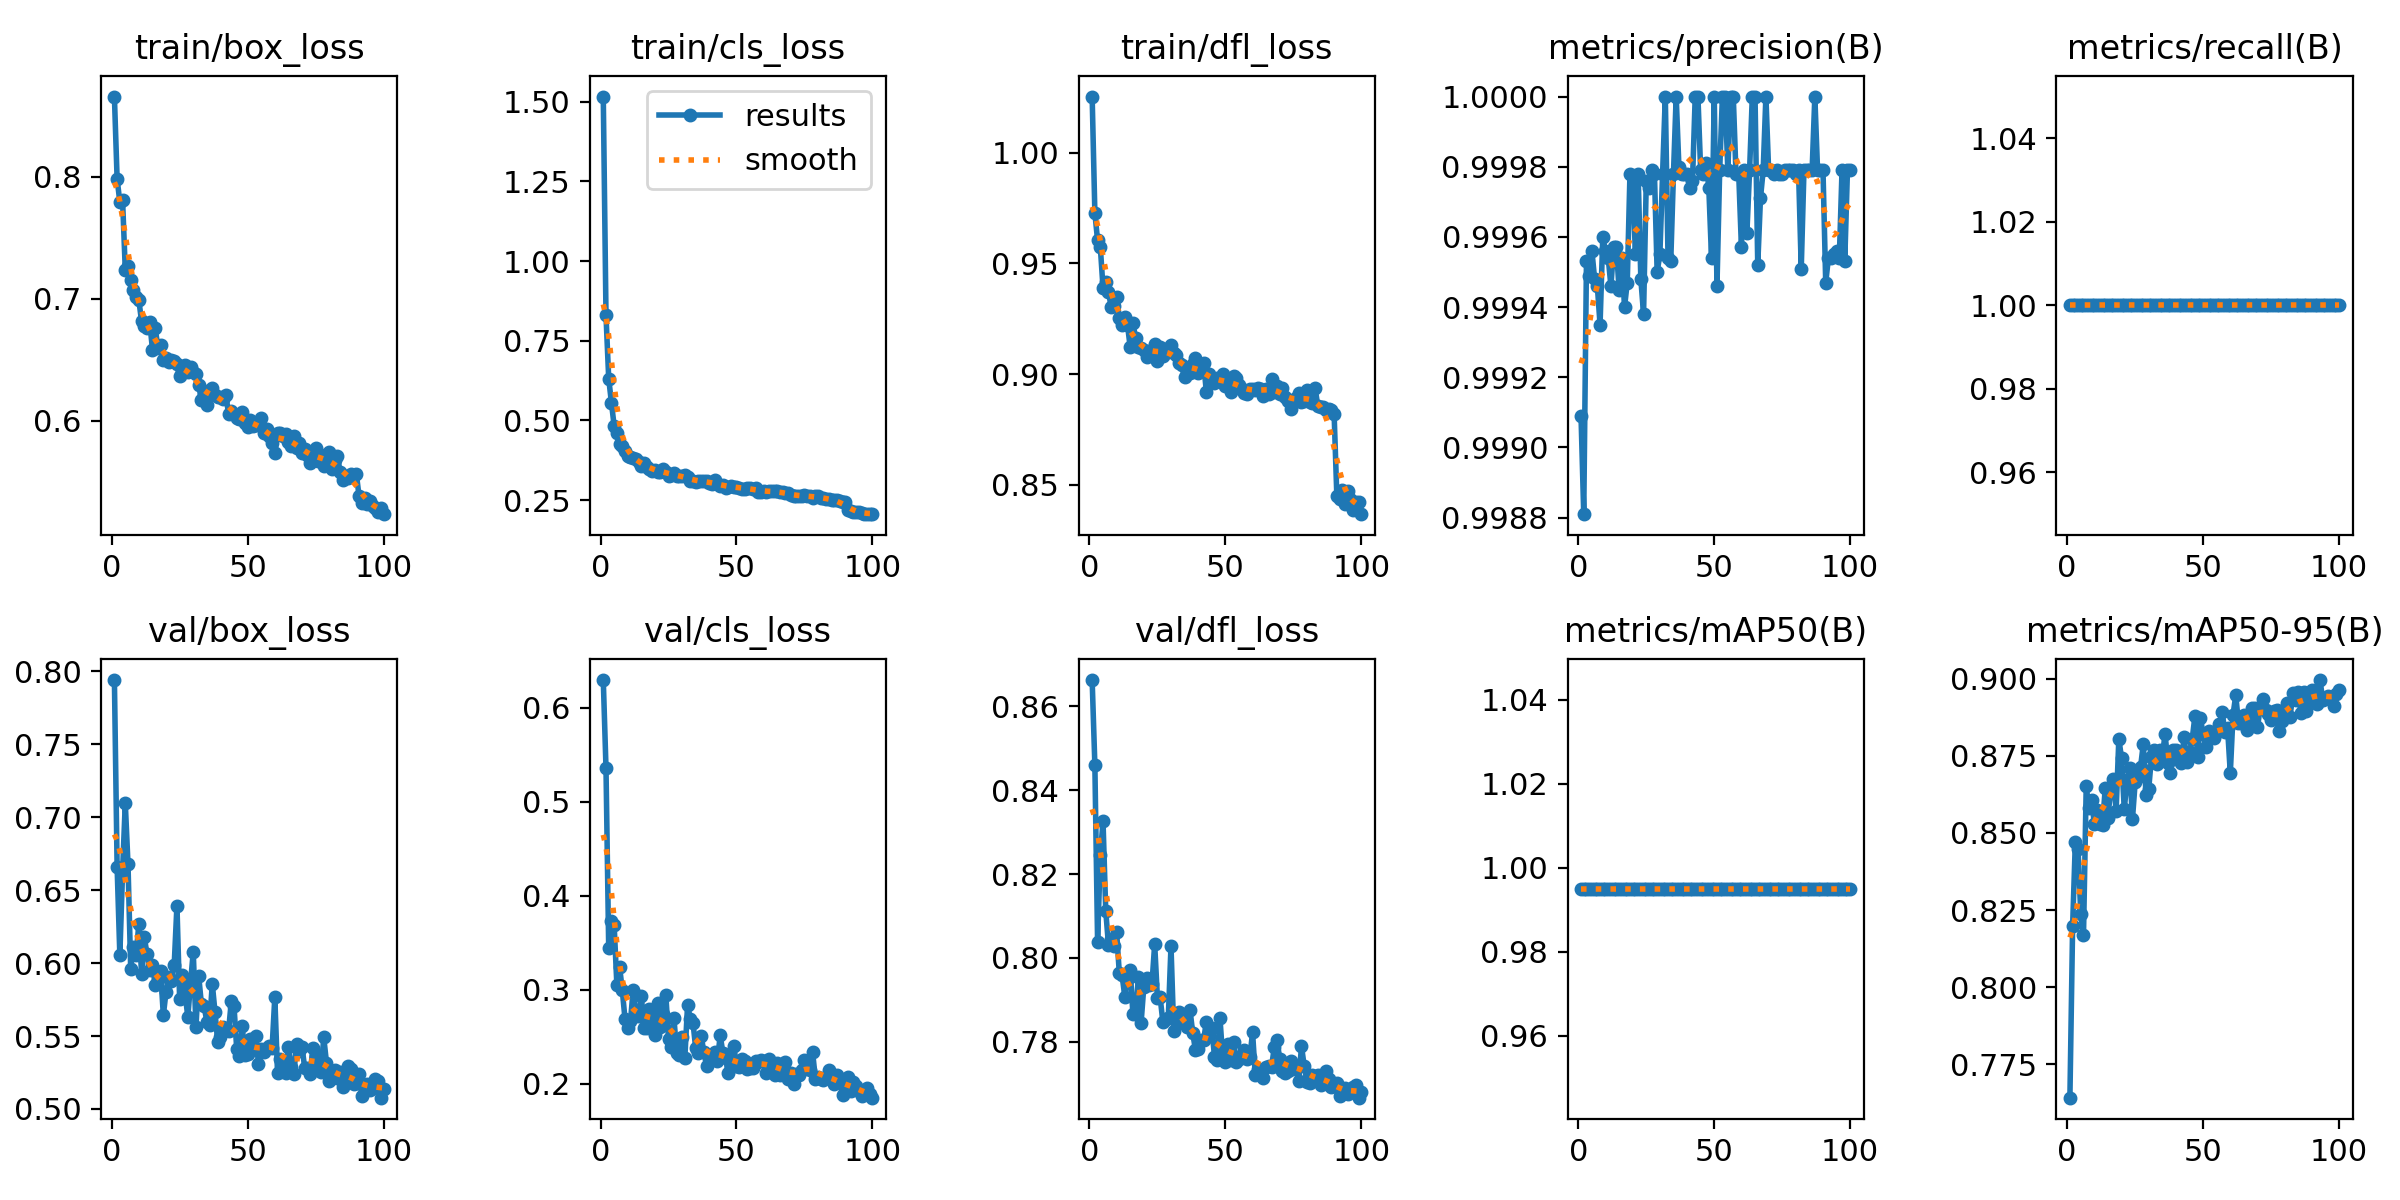

The data file committed next to this chart (first rows):
epoch, time, train/box_loss, train/cls_loss, train/dfl_loss, metrics/precision(B), metrics/recall(B), metrics/mAP50(B), metrics/mAP50-95(B), val/box_loss, val/cls_loss, val/dfl_loss, lr/pg0, lr/pg1, lr/pg2
1, 99.36, 0.8655, 1.516, 1.025, 0.9991, 1, 0.995, 0.7641, 0.7941, 0.6297, 0.8663, 0.0005544, 0.0005544, 0.0005544
2, 166.5, 0.798, 0.8294, 0.9728, 0.9988, 1, 0.995, 0.8198, 0.6659, 0.5359, 0.846, 0.001099, 0.001099, 0.001099
3, 207.1, 0.7792, 0.6314, 0.9604, 0.9995, 1, 0.995, 0.8472, 0.6056, 0.3439, 0.8039, 0.001633, 0.001633, 0.001633
4, 246.5, 0.7809, 0.5556, 0.9574, 0.9995, 1, 0.995, 0.8447, 0.6627, 0.373, 0.8245, 0.001617, 0.001617, 0.001617
5, 288.8, 0.7237, 0.4828, 0.939, 0.9996, 1, 0.995, 0.8236, 0.7099, 0.3688, 0.8326, 0.001601, 0.001601, 0.001601
6, 332, 0.727, 0.46, 0.9414, 0.9995, 1, 0.995, 0.8168, 0.6677, 0.305, 0.8112, 0.001584, 0.001584, 0.001584
7, 379.9, 0.7152, 0.4256, 0.9373, 0.9995, 1, 0.995, 0.8651, 0.5958, 0.3243, 0.8031, 0.001568, 0.001568, 0.001568
8, 424.7, 0.7073, 0.42, 0.9302, 0.9993, 1, 0.995, 0.8582, 0.6112, 0.2992, 0.8044, 0.001551, 0.001551, 0.001551
9, 463.4, 0.7018, 0.4041, 0.9306, 0.9996, 1, 0.995, 0.8607, 0.6058, 0.2686, 0.8029, 0.001535, 0.001535, 0.001535
10, 502, 0.6986, 0.3873, 0.9349, 0.9996, 1, 0.995, 0.8528, 0.6271, 0.2591, 0.8062, 0.001518, 0.001518, 0.001518
11, 547.2, 0.6815, 0.3853, 0.9252, 0.9995, 1, 0.995, 0.8575, 0.5923, 0.2662, 0.7963, 0.001502, 0.001502, 0.001502
12, 590.9, 0.6774, 0.382, 0.9223, 0.9995, 1, 0.995, 0.853, 0.6177, 0.3, 0.7959, 0.001485, 0.001485, 0.001485
13, 638.3, 0.676, 0.3805, 0.926, 0.9996, 1, 0.995, 0.8525, 0.6062, 0.2722, 0.7908, 0.001469, 0.001469, 0.001469
14, 680.8, 0.681, 0.3686, 0.9222, 0.9996, 1, 0.995, 0.8647, 0.595, 0.2717, 0.7948, 0.001452, 0.001452, 0.001452
15, 719.9, 0.6584, 0.3585, 0.9121, 0.9994, 1, 0.995, 0.8547, 0.5988, 0.2931, 0.7972, 0.001436, 0.001436, 0.001436
16, 759.3, 0.6764, 0.3658, 0.9229, 0.9995, 1, 0.995, 0.8648, 0.5852, 0.2588, 0.7865, 0.001419, 0.001419, 0.001419
17, 804.9, 0.66, 0.3544, 0.9163, 0.9994, 1, 0.995, 0.8674, 0.5881, 0.2591, 0.7866, 0.001403, 0.001403, 0.001403
18, 847.1, 0.6619, 0.3491, 0.9123, 0.9995, 1, 0.995, 0.8572, 0.5947, 0.2798, 0.7955, 0.001386, 0.001386, 0.001386
19, 887.6, 0.6498, 0.3412, 0.9117, 0.9998, 1, 0.995, 0.8806, 0.5643, 0.2722, 0.7845, 0.00137, 0.00137, 0.00137
20, 928.5, 0.6516, 0.3433, 0.911, 0.9998, 1, 0.995, 0.8742, 0.5805, 0.2516, 0.7931, 0.001353, 0.001353, 0.001353
21, 967.6, 0.6479, 0.3396, 0.9077, 0.9996, 1, 0.995, 0.8577, 0.5904, 0.2859, 0.7953, 0.001337, 0.001337, 0.001337
22, 1009, 0.65, 0.3391, 0.9104, 0.9998, 1, 0.995, 0.8673, 0.5874, 0.2603, 0.7935, 0.00132, 0.00132, 0.00132
23, 1053, 0.6488, 0.3469, 0.9106, 0.9995, 1, 0.995, 0.8712, 0.5989, 0.2741, 0.7938, 0.001304, 0.001304, 0.001304
24, 1096, 0.6467, 0.3396, 0.9135, 0.9994, 1, 0.995, 0.8544, 0.6394, 0.2947, 0.8033, 0.001287, 0.001287, 0.001287
25, 1140, 0.6366, 0.3249, 0.9059, 0.9998, 1, 0.995, 0.8664, 0.5752, 0.2475, 0.7905, 0.001271, 0.001271, 0.001271
26, 1179, 0.6417, 0.3274, 0.9121, 0.9997, 1, 0.995, 0.8682, 0.592, 0.2394, 0.7907, 0.001254, 0.001254, 0.001254
27, 1218, 0.6455, 0.3349, 0.9081, 0.9998, 1, 0.995, 0.8715, 0.5793, 0.2696, 0.7848, 0.001238, 0.001238, 0.001238
28, 1262, 0.6404, 0.3259, 0.9114, 0.9998, 1, 0.995, 0.8789, 0.5632, 0.2324, 0.7853, 0.001221, 0.001221, 0.001221
29, 1305, 0.6446, 0.3262, 0.91, 0.9995, 1, 0.995, 0.8624, 0.5863, 0.2308, 0.7856, 0.001205, 0.001205, 0.001205
30, 1345, 0.6399, 0.3241, 0.9134, 0.9996, 1, 0.995, 0.8644, 0.6079, 0.25, 0.8028, 0.001188, 0.001188, 0.001188
31, 1388, 0.6388, 0.3275, 0.9095, 0.9998, 1, 0.995, 0.8746, 0.5563, 0.2277, 0.7826, 0.001172, 0.001172, 0.001172
32, 1427, 0.6296, 0.3211, 0.9089, 1, 1, 0.995, 0.877, 0.5913, 0.2833, 0.7855, 0.001155, 0.001155, 0.001155
33, 1473, 0.6168, 0.3115, 0.9049, 0.9995, 1, 0.995, 0.8723, 0.5719, 0.2692, 0.7871, 0.001139, 0.001139, 0.001139
34, 1519, 0.6211, 0.311, 0.9041, 0.9995, 1, 0.995, 0.8771, 0.5703, 0.2649, 0.7847, 0.001122, 0.001122, 0.001122
35, 1565, 0.6128, 0.3076, 0.8986, 0.9998, 1, 0.995, 0.8746, 0.56, 0.2374, 0.7849, 0.001106, 0.001106, 0.001106
36, 1606, 0.6254, 0.3093, 0.9015, 1, 1, 0.995, 0.8823, 0.5576, 0.2327, 0.7835, 0.001089, 0.001089, 0.001089
37, 1647, 0.6273, 0.3101, 0.9006, 0.9998, 1, 0.995, 0.8728, 0.5859, 0.251, 0.7876, 0.001073, 0.001073, 0.001073
38, 1687, 0.6209, 0.3098, 0.9048, 0.9998, 1, 0.995, 0.8693, 0.5665, 0.2334, 0.782, 0.001056, 0.001056, 0.001056
39, 1728, 0.6197, 0.3086, 0.9072, 0.9998, 1, 0.995, 0.8769, 0.546, 0.2188, 0.778, 0.00104, 0.00104, 0.00104
40, 1772, 0.62, 0.3038, 0.9005, 0.9998, 1, 0.995, 0.8769, 0.5494, 0.2291, 0.7782, 0.001023, 0.001023, 0.001023
41, 1815, 0.6177, 0.3014, 0.9041, 0.9997, 1, 0.995, 0.8745, 0.5563, 0.2299, 0.7803, 0.001007, 0.001007, 0.001007
42, 1859, 0.6213, 0.3122, 0.9052, 0.9998, 1, 0.995, 0.8726, 0.555, 0.2337, 0.7804, 0.0009904, 0.0009904, 0.0009904
43, 1899, 0.6054, 0.3014, 0.892, 1, 1, 0.995, 0.8812, 0.5536, 0.2244, 0.7848, 0.0009739, 0.0009739, 0.0009739
44, 1938, 0.6085, 0.2955, 0.9002, 1, 1, 0.995, 0.8731, 0.574, 0.2513, 0.7814, 0.0009574, 0.0009574, 0.0009574
45, 1982, 0.6061, 0.2962, 0.8975, 0.9998, 1, 0.995, 0.8762, 0.5703, 0.2328, 0.7833, 0.0009409, 0.0009409, 0.0009409
46, 2024, 0.6025, 0.2874, 0.8962, 0.9998, 1, 0.995, 0.8806, 0.5409, 0.2274, 0.7764, 0.0009244, 0.0009244, 0.0009244
47, 2067, 0.602, 0.2924, 0.8984, 0.9998, 1, 0.995, 0.8881, 0.5361, 0.2108, 0.7758, 0.0009078, 0.0009078, 0.0009078
48, 2109, 0.6072, 0.295, 0.897, 0.9997, 1, 0.995, 0.8746, 0.5571, 0.2189, 0.7858, 0.0008913, 0.0008913, 0.0008913
49, 2148, 0.598, 0.2918, 0.9001, 0.9995, 1, 0.995, 0.8872, 0.5367, 0.2404, 0.7763, 0.0008748, 0.0008748, 0.0008748
50, 2187, 0.5948, 0.2906, 0.8945, 1, 1, 0.995, 0.8823, 0.538, 0.2192, 0.7752, 0.0008583, 0.0008583, 0.0008583
51, 2233, 0.6012, 0.2874, 0.8971, 0.9995, 1, 0.995, 0.878, 0.5482, 0.2178, 0.7795, 0.0008418, 0.0008418, 0.0008418
52, 2275, 0.5957, 0.2856, 0.892, 0.9998, 1, 0.995, 0.8832, 0.5419, 0.2259, 0.7756, 0.0008253, 0.0008253, 0.0008253
53, 2314, 0.5968, 0.2852, 0.8993, 1, 1, 0.995, 0.8815, 0.5502, 0.2237, 0.7799, 0.0008088, 0.0008088, 0.0008088
54, 2357, 0.5986, 0.289, 0.8984, 1, 1, 0.995, 0.881, 0.531, 0.2158, 0.7751, 0.0007923, 0.0007923, 0.0007923
55, 2396, 0.6021, 0.2891, 0.8951, 0.9998, 1, 0.995, 0.8829, 0.5413, 0.2166, 0.7759, 0.0007758, 0.0007758, 0.0007758
56, 2435, 0.5905, 0.2841, 0.8933, 1, 1, 0.995, 0.8854, 0.5388, 0.2163, 0.7768, 0.0007593, 0.0007593, 0.0007593
57, 2481, 0.5934, 0.2872, 0.8916, 1, 1, 0.995, 0.8892, 0.5415, 0.2245, 0.778, 0.0007428, 0.0007428, 0.0007428
58, 2525, 0.588, 0.2746, 0.8909, 0.9998, 1, 0.995, 0.8829, 0.5433, 0.2233, 0.7759, 0.0007263, 0.0007263, 0.0007263
59, 2568, 0.5821, 0.2757, 0.8932, 0.9998, 1, 0.995, 0.884, 0.5416, 0.2254, 0.7762, 0.0007098, 0.0007098, 0.0007098
60, 2608, 0.574, 0.2784, 0.8932, 0.9996, 1, 0.995, 0.8694, 0.5767, 0.2241, 0.7823, 0.0006933, 0.0006933, 0.0006933
... 40 more rows
